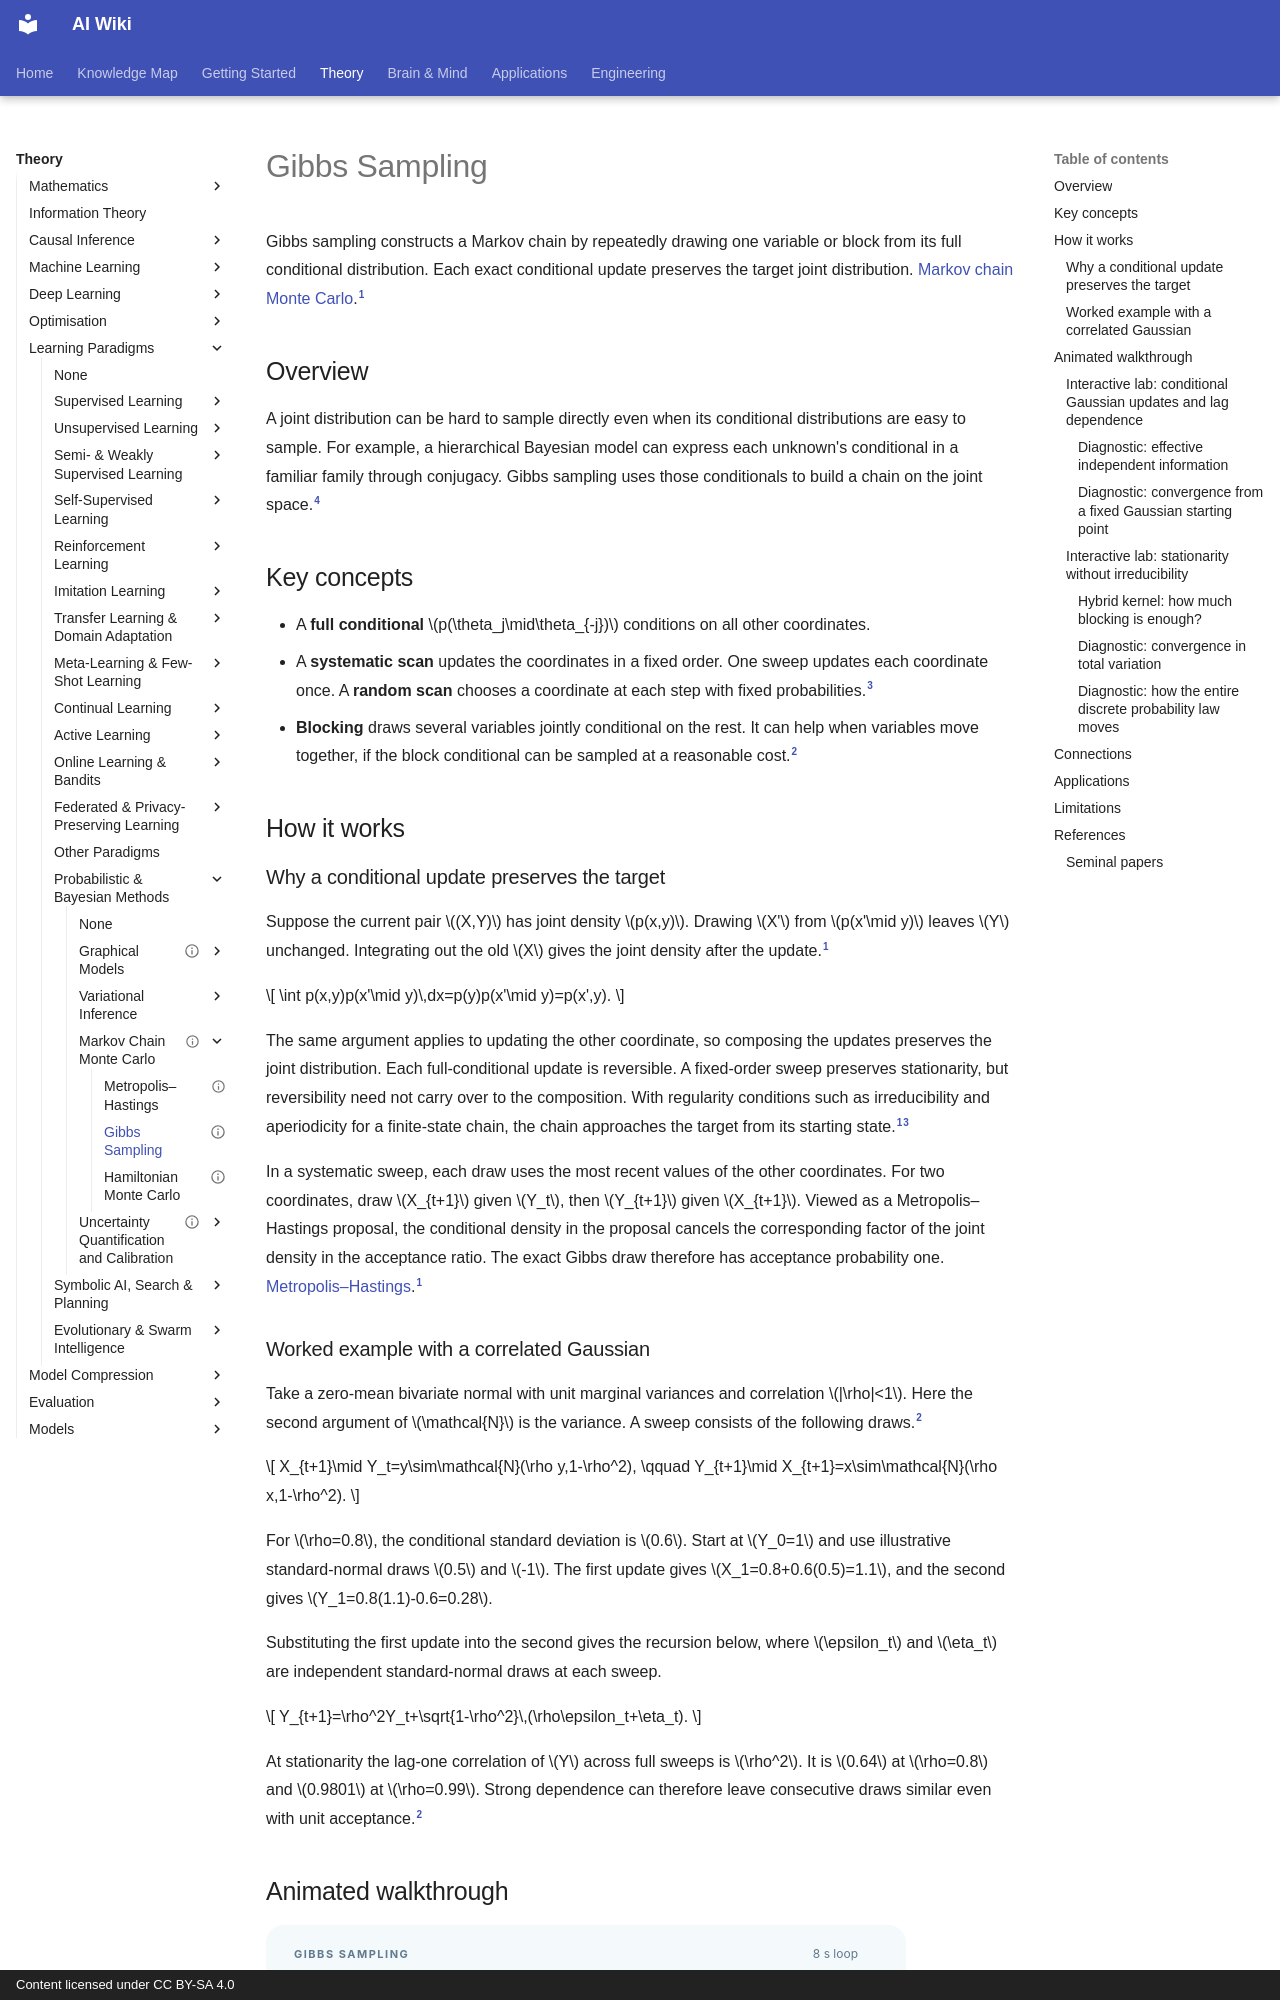

repository: zi-yue-1129/ai-wiki · page: theory/paradigms/probabilistic/mcmc/gibbs-sampling/index.html · generator: mkdocs · copyright: Content licensed under CC BY-SA 4.0

---
status: complete
last_reviewed: 2026-11-15
related:
  - theory/math/probability-statistics
tags:
  - probabilistic models
  - sampling
aliases:
  - 吉布斯抽樣
  - Gibbs sampling
  - Gibbs sampler
---

# Gibbs Sampling

Gibbs sampling constructs a Markov chain by repeatedly drawing one variable or block from its full conditional distribution. Each exact conditional update preserves the target joint distribution. [Markov chain Monte Carlo](index.md).[^casella]

## Overview

A joint distribution can be hard to sample directly even when its conditional distributions are easy to sample. For example, a hierarchical Bayesian model can express each unknown's conditional in a familiar family through conjugacy. Gibbs sampling uses those conditionals to build a chain on the joint space.[^gelfand]

## Key concepts

- A **full conditional** $p(\theta_j\mid\theta_{-j})$ conditions on all other coordinates.
- A **systematic scan** updates the coordinates in a fixed order. One sweep updates each coordinate once. A **random scan** chooses a coordinate at each step with fixed probabilities.[^he]
- **Blocking** draws several variables jointly conditional on the rest. It can help when variables move together, if the block conditional can be sampled at a reasonable cost.[^roberts]

## How it works

### Why a conditional update preserves the target

Suppose the current pair $(X,Y)$ has joint density $p(x,y)$. Drawing $X'$ from $p(x'\mid y)$ leaves $Y$ unchanged. Integrating out the old $X$ gives the joint density after the update.[^casella]

$$
\int p(x,y)p(x'\mid y)\,dx=p(y)p(x'\mid y)=p(x',y).
$$

The same argument applies to updating the other coordinate, so composing the updates preserves the joint distribution. Each full-conditional update is reversible. A fixed-order sweep preserves stationarity, but reversibility need not carry over to the composition. With regularity conditions such as irreducibility and aperiodicity for a finite-state chain, the chain approaches the target from its starting state.[^casella][^he]

In a systematic sweep, each draw uses the most recent values of the other coordinates. For two coordinates, draw $X_{t+1}$ given $Y_t$, then $Y_{t+1}$ given $X_{t+1}$. Viewed as a Metropolis–Hastings proposal, the conditional density in the proposal cancels the corresponding factor of the joint density in the acceptance ratio. The exact Gibbs draw therefore has acceptance probability one. [Metropolis–Hastings](metropolis-hastings.md).[^casella]

### Worked example with a correlated Gaussian

Take a zero-mean bivariate normal with unit marginal variances and correlation $|\rho|<1$. Here the second argument of $\mathcal{N}$ is the variance. A sweep consists of the following draws.[^roberts]

$$
X_{t+1}\mid Y_t=y\sim\mathcal{N}(\rho y,1-\rho^2),
\qquad
Y_{t+1}\mid X_{t+1}=x\sim\mathcal{N}(\rho x,1-\rho^2).
$$

For $\rho=0.8$, the conditional standard deviation is $0.6$. Start at $Y_0=1$ and use illustrative standard-normal draws $0.5$ and $-1$. The first update gives $X_1=0.8+0.6(0.5)=1.1$, and the second gives $Y_1=0.8(1.1)-0.6=0.28$.

Substituting the first update into the second gives the recursion below, where $\epsilon_t$ and $\eta_t$ are independent standard-normal draws at each sweep.

$$
Y_{t+1}=\rho^2Y_t+\sqrt{1-\rho^2}\,(\rho\epsilon_t+\eta_t).
$$

At stationarity the lag-one correlation of $Y$ across full sweeps is $\rho^2$. It is $0.64$ at $\rho=0.8$ and $0.9801$ at $\rho=0.99$. Strong dependence can therefore leave consecutive draws similar even with unit acceptance.[^roberts]
